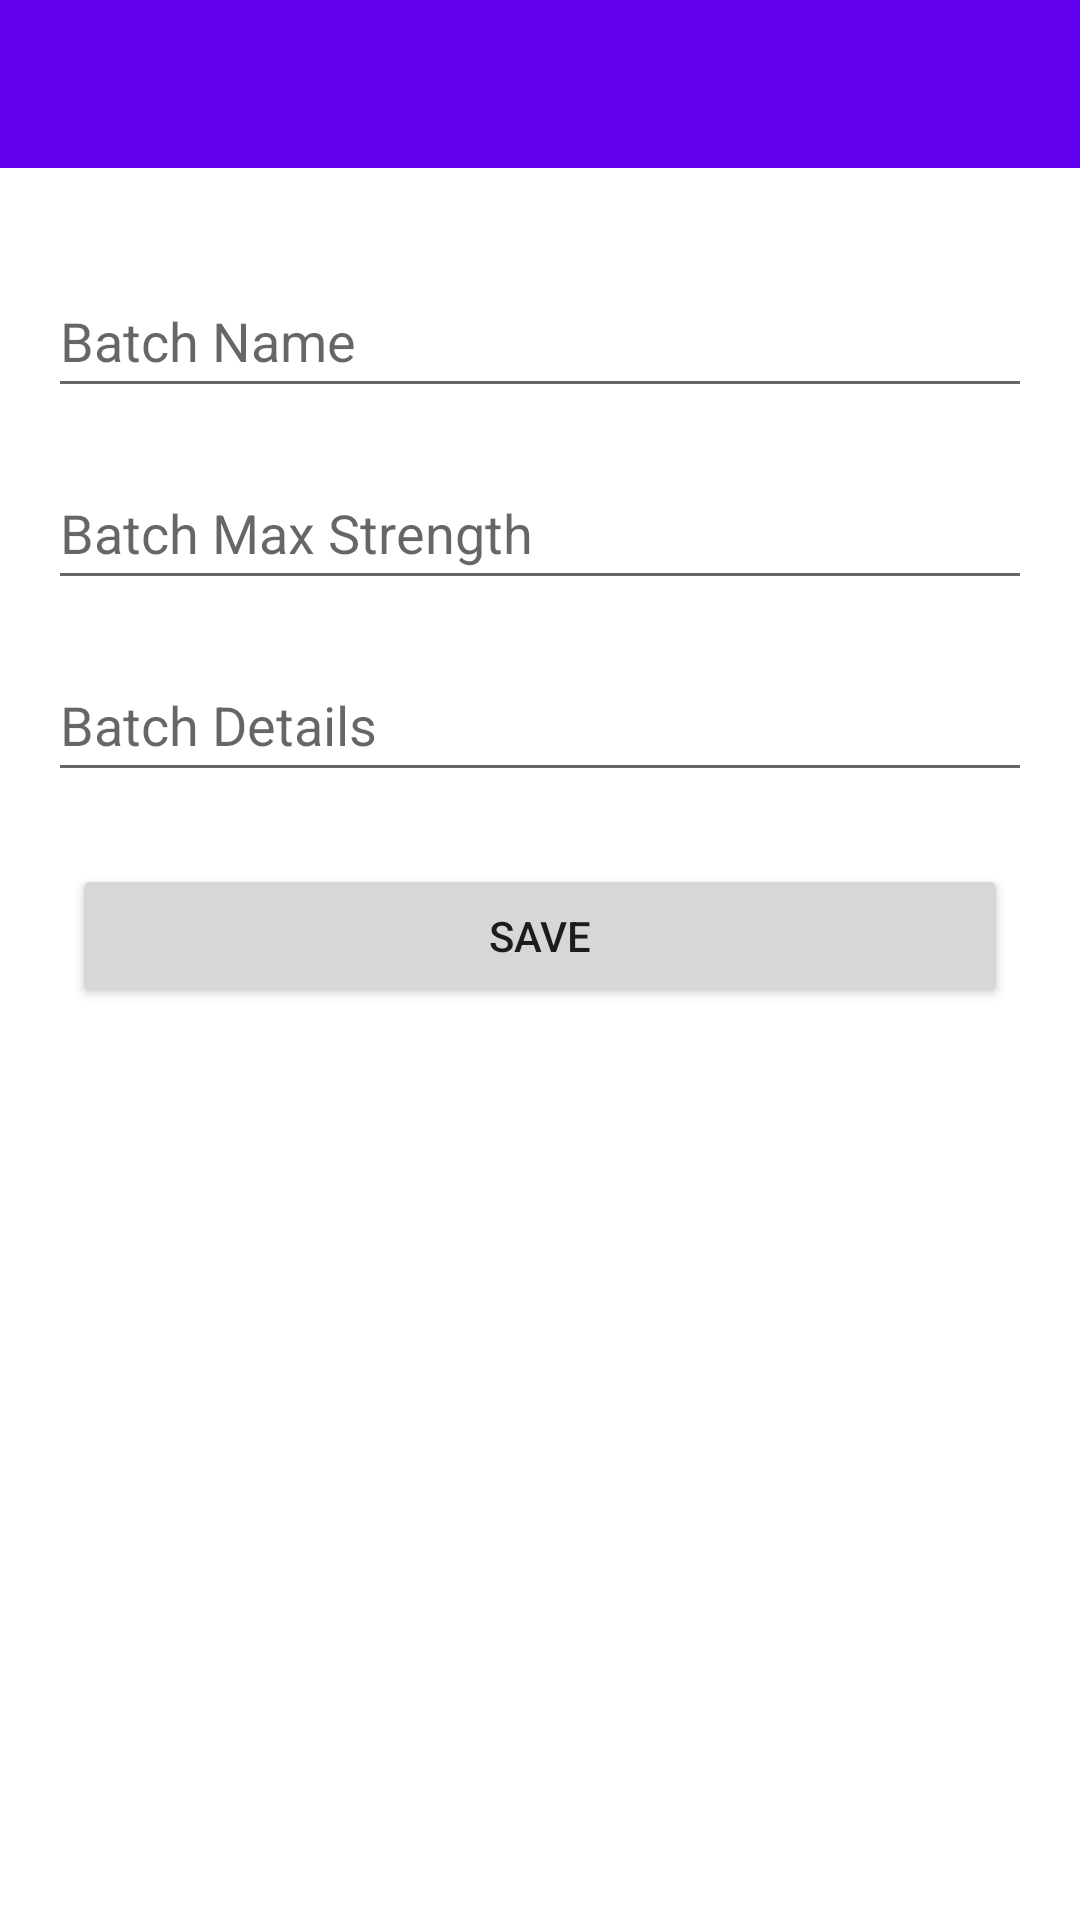

Produce the Android XML layout that renders to this screen, including the resource entries it uses.
<!-- AndroidManifest.xml: application theme Theme.MyApplication -->
<!-- res/layout/activity_add_batch.xml -->
<ScrollView xmlns:android="http://schemas.android.com/apk/res/android"
    xmlns:app="http://schemas.android.com/apk/res-auto"
    xmlns:tools="http://schemas.android.com/tools"
    android:layout_width="match_parent"
    android:layout_height="match_parent"
    tools:context=".ui.batch.AddBatchActivity">



    <androidx.constraintlayout.widget.ConstraintLayout
        android:layout_width="match_parent"
        android:layout_height="match_parent">


        <com.google.android.material.appbar.AppBarLayout
            android:id="@+id/appBarLayout"
            android:layout_width="match_parent"
            android:layout_height="wrap_content"
            android:theme="@style/AppTheme.AppBarOverlay"
            app:layout_constraintEnd_toEndOf="parent"
            app:layout_constraintStart_toStartOf="parent"
            app:layout_constraintTop_toTopOf="parent">

            <androidx.appcompat.widget.Toolbar
                android:id="@+id/toolbar"
                android:layout_width="match_parent"
                android:layout_height="?attr/actionBarSize"
                android:background="?attr/colorPrimary"
                app:popupTheme="@style/AppTheme.PopupOverlay" />

        </com.google.android.material.appbar.AppBarLayout>

        <EditText
            android:id="@+id/editTextTextPersonName"
            android:layout_width="0sp"
            android:layout_height="wrap_content"
            android:layout_marginStart="16dp"
            android:layout_marginTop="32dp"
            android:layout_marginEnd="16dp"
            android:ems="10"
            android:hint="Batch Name"
            android:inputType="textPersonName"
            android:minHeight="48dp"
            app:layout_constraintEnd_toEndOf="parent"
            app:layout_constraintHorizontal_bias="0.0"
            app:layout_constraintStart_toStartOf="parent"
            app:layout_constraintTop_toBottomOf="@+id/appBarLayout" />

        <EditText
            android:id="@+id/editTextTextPersonName2"
            android:layout_width="0sp"
            android:layout_height="wrap_content"
            android:layout_marginTop="16dp"
            android:ems="10"
            android:hint="Batch Max Strength"
            android:inputType="phone"
            android:minHeight="48dp"
            app:layout_constraintEnd_toEndOf="@+id/editTextTextPersonName"
            app:layout_constraintStart_toStartOf="@+id/editTextTextPersonName"
            app:layout_constraintTop_toBottomOf="@+id/editTextTextPersonName" />

        <EditText
            android:id="@+id/editTextDate2"
            android:layout_width="0sp"
            android:layout_height="wrap_content"
            android:layout_marginTop="16dp"
            android:ems="10"
            android:hint="Batch Details"
            android:inputType="text"
            android:minHeight="48dp"
            app:layout_constraintEnd_toEndOf="@+id/editTextTextPersonName2"
            app:layout_constraintHorizontal_bias="0.0"
            app:layout_constraintStart_toStartOf="@+id/editTextTextPersonName2"
            app:layout_constraintTop_toBottomOf="@+id/editTextTextPersonName2" />

        <Button
            android:id="@+id/button2"
            android:layout_width="0dp"
            android:layout_height="wrap_content"
            android:layout_marginStart="24dp"
            android:layout_marginTop="24dp"
            android:layout_marginEnd="24dp"
            android:layout_marginBottom="16dp"
            android:text="SAVE"
            app:layout_constraintBottom_toBottomOf="parent"
            app:layout_constraintEnd_toEndOf="parent"
            app:layout_constraintHorizontal_bias="0.47"
            app:layout_constraintStart_toStartOf="parent"
            app:layout_constraintTop_toBottomOf="@+id/editTextDate2" />

    </androidx.constraintlayout.widget.ConstraintLayout>

</ScrollView>
<!-- resources referenced by this layout -->
<resources>
  <style name="AppTheme.AppBarOverlay" parent="ThemeOverlay.AppCompat.Dark.ActionBar" />
  <style name="AppTheme.PopupOverlay" parent="ThemeOverlay.AppCompat.Light" />
  <style name="Theme.MyApplication" parent="Theme.MaterialComponents.Light.NoActionBar">
          
          <item name="colorPrimary">@color/purple_500</item>
          <item name="colorPrimaryVariant">@color/purple_700</item>
          <item name="colorOnPrimary">@color/white</item>
          
          <item name="colorSecondary">@color/teal_200</item>
          <item name="colorSecondaryVariant">@color/teal_700</item>
          <item name="colorOnSecondary">@color/black</item>
          
          <item name="android:statusBarColor" tools:targetApi="l">?attr/colorPrimaryVariant</item>
          
      </style>
  <!-- not gathered from this repository: default colours our renderer supplied (Android Studio template values) -->
  <color name="purple_500">#FF6200EE</color>
  <color name="purple_700">#FF3700B3</color>
  <color name="teal_200">#FF03DAC5</color>
  <color name="teal_700">#FF018786</color>
  <color name="black">#FF000000</color>
  <color name="white">#FFFFFFFF</color>
</resources>
